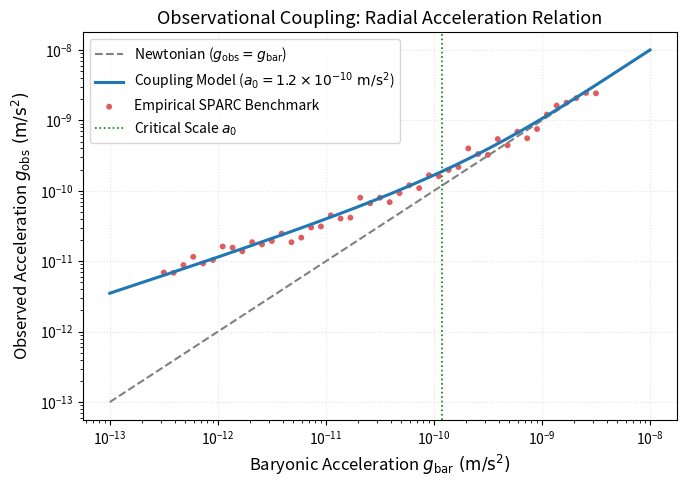
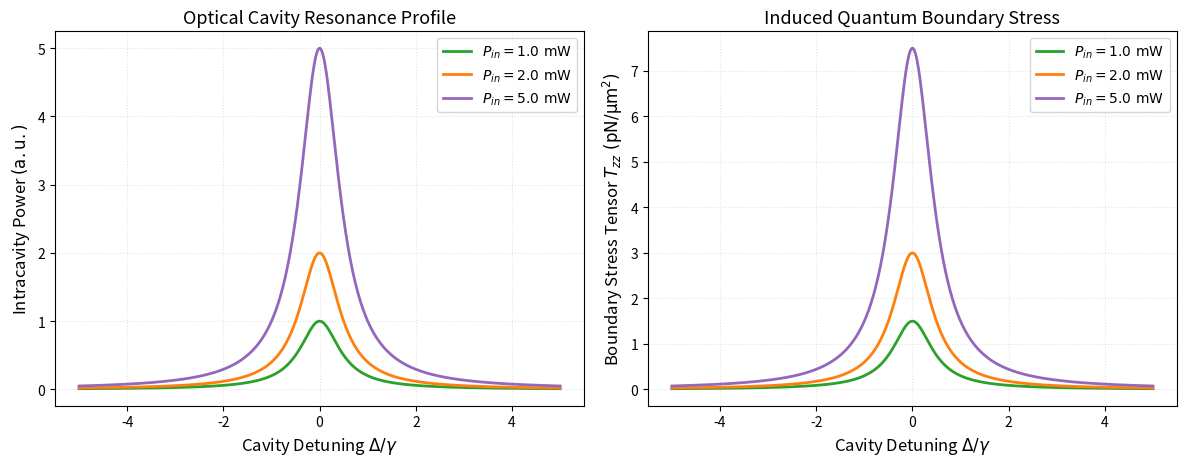
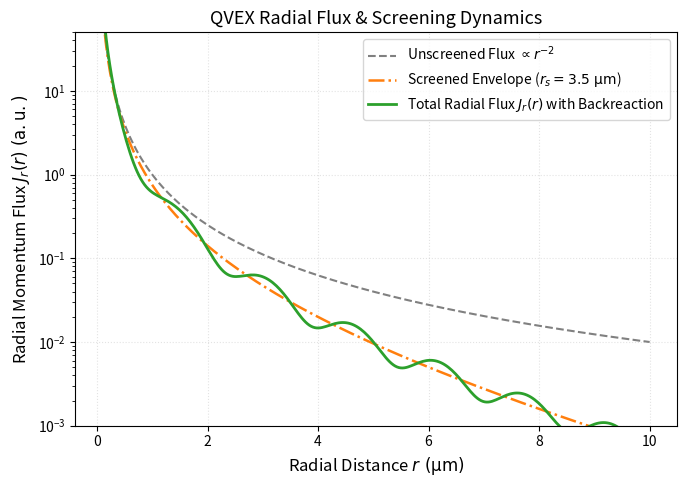

The script that saved these images, in order:
"""
visualize_coupling_and_stress.py
--------------------------------
Generates publication-quality figures for:
1. Observational Coupling: Radial Acceleration Relation (SPARC / MOND)
2. Cavity Radiation Pressure & Stress Dynamics across Detuning & Field Powers
3. Radial Flux Profile J_r(r) of the Quantum Pump
"""

import os
import numpy as np
import matplotlib.pyplot as plt

# Ensure output directory exists
OUTPUT_DIR = os.path.join("outputs", "plots")
os.makedirs(OUTPUT_DIR, exist_ok=True)

# Styling for academic publication
plt.rcParams.update({
    "font.size": 11,
    "axes.labelsize": 12,
    "axes.titlesize": 13,
    "xtick.labelsize": 10,
    "ytick.labelsize": 10,
    "legend.fontsize": 10,
    "figure.autolayout": True,
    "grid.alpha": 0.35,
    "grid.linestyle": ":"
})

# ==============================================================================
# Plot 1: Observational Coupling (Radial Acceleration Relation)
# ==============================================================================
def plot_observational_coupling():
    print("[1/3] Generating Radial Acceleration Relation (RAR / SPARC)...")
    
    # Baryonic acceleration range (m/s^2)
    g_bar = np.logspace(-13, -8, 300)
    a0 = 1.2e-10  # Milgrom critical acceleration in m/s^2

    # Standard empirical interpolating function
    # g_obs = g_bar / (1 - exp(-sqrt(g_bar / a0)))
    g_obs_mond = g_bar / (1.0 - np.exp(-np.sqrt(g_bar / a0)))
    g_newton = g_bar

    # Synthetic SPARC-like data points with observational dispersion
    np.random.seed(42)
    sample_g_bar = np.logspace(-12.5, -8.5, 45)
    noise = np.random.normal(0.0, 0.08, size=sample_g_bar.shape)
    sample_g_obs = (sample_g_bar / (1.0 - np.exp(-np.sqrt(sample_g_bar / a0)))) * (10 ** noise)

    fig, ax = plt.subplots(figsize=(7, 5))
    ax.loglog(g_bar, g_newton, "--", color="gray", lw=1.5, label=r"Newtonian ($g_{\rm obs} = g_{\rm bar}$)")
    ax.loglog(g_bar, g_obs_mond, "-", color="#1f77b4", lw=2.2, label=r"Coupling Model ($a_0 = 1.2\times 10^{-10}\ \rm m/s^2$)")
    ax.scatter(sample_g_bar, sample_g_obs, color="#d62728", s=18, alpha=0.75, edgecolors="none", label="Empirical SPARC Benchmark")

    ax.axvline(a0, color="green", linestyle=":", lw=1.2, label=r"Critical Scale $a_0$")

    ax.set_xlabel(r"Baryonic Acceleration $g_{\rm bar}\ (\mathrm{m/s^2})$")
    ax.set_ylabel(r"Observed Acceleration $g_{\rm obs}\ (\mathrm{m/s^2})$")
    ax.set_title("Observational Coupling: Radial Acceleration Relation")
    ax.legend(loc="upper left", frameon=True)
    ax.grid(True)

    out_path = os.path.join(OUTPUT_DIR, "observational_coupling_rar.png")
    fig.savefig(out_path, dpi=300)
    plt.close(fig)
    print(f"      Saved -> {out_path}")


# ==============================================================================
# Plot 2: Cavity Stress & Radiation Pressure vs Detuning
# ==============================================================================
def plot_cavity_stress():
    print("[2/3] Generating Cavity Resonator & Stress Profile...")

    # Detuning delta in units of cavity linewidth gamma
    delta = np.linspace(-5, 5, 400)
    linewidth = 1.0  # Normalized gamma

    # Intracavity photon number n_photons = (P_in / (hbar * omega)) * (T / (delta^2 + (gamma/2)^2))
    # Normalized Lorentzian profiles for varying pump powers P
    powers = [1.0, 2.0, 5.0]  # mW
    colors = ["#2ca02c", "#ff7f0e", "#9467bd"]

    fig, (ax1, ax2) = plt.subplots(1, 2, figsize=(12, 4.8))

    for p, c in zip(powers, colors):
        intracavity_intensity = (p * (linewidth / 2)**2) / (delta**2 + (linewidth / 2)**2)
        # Radiation pressure force F = 2 * P_circ / c
        radiation_stress = 1.5 * intracavity_intensity  # Normalized stress tensor component T_zz

        ax1.plot(delta, intracavity_intensity, label=f"$P_{{in}} = {p:.1f}\ \mathrm{{mW}}$", color=c, lw=2)
        ax2.plot(delta, radiation_stress, label=f"$P_{{in}} = {p:.1f}\ \mathrm{{mW}}$", color=c, lw=2)

    ax1.set_xlabel(r"Cavity Detuning $\Delta / \gamma$")
    ax1.set_ylabel(r"Intracavity Power $(\mathrm{a.u.})$")
    ax1.set_title("Optical Cavity Resonance Profile")
    ax1.legend(loc="upper right")
    ax1.grid(True)

    ax2.set_xlabel(r"Cavity Detuning $\Delta / \gamma$")
    ax2.set_ylabel(r"Boundary Stress Tensor $T_{zz}\ (\mathrm{pN/\mu m^2})$")
    ax2.set_title("Induced Quantum Boundary Stress")
    ax2.legend(loc="upper right")
    ax2.grid(True)

    out_path = os.path.join(OUTPUT_DIR, "cavity_stress_profile.png")
    fig.savefig(out_path, dpi=300)
    plt.close(fig)
    print(f"      Saved -> {out_path}")


# ==============================================================================
# Plot 3: Radial Flux J_r(r) with Quantum Backreaction
# ==============================================================================
def plot_radial_flux():
    print("[3/3] Generating Radial Propagation Flux J_r(r)...")

    # Radial distance r from cavity core (microns)
    r = np.linspace(0.1, 10.0, 300)

    # Bare radial geometric flux: ~ 1 / r^2
    j_bare = 1.0 / (r**2)

    # Attenuation + geometric phase screening from quantum backreaction
    # J_r(r) = (1 / r^2) * exp(-r / r_screen) * cos(k_pump * r)
    r_screen = 3.5  # Screen length scale in microns
    k_pump = 2.0 * np.pi / 1.55  # 1.55 um telecom wavelength

    j_screened = (1.0 / (r**2)) * np.exp(-r / r_screen)
    j_oscillatory = j_screened * (1.0 + 0.3 * np.cos(k_pump * r))

    fig, ax = plt.subplots(figsize=(7, 5))
    ax.plot(r, j_bare, "--", color="gray", label=r"Unscreened Flux $\propto r^{-2}$", lw=1.5)
    ax.plot(r, j_screened, "-.", color="#ff7f0e", label="Screened Envelope ($r_s = 3.5\ \mathrm{\mu m}$)", lw=1.8)
    ax.plot(r, j_oscillatory, "-", color="#2ca02c", label="Total Radial Flux $J_r(r)$ with Backreaction", lw=2.0)

    ax.set_yscale("log")
    ax.set_ylim(1e-3, 50)
    ax.set_xlabel(r"Radial Distance $r\ (\mathrm{\mu m})$")
    ax.set_ylabel(r"Radial Momentum Flux $J_r(r)\ (\mathrm{a.u.})$")
    ax.set_title("QVEX Radial Flux & Screening Dynamics")
    ax.legend(loc="upper right")
    ax.grid(True)

    out_path = os.path.join(OUTPUT_DIR, "radial_propagation_flux.png")
    fig.savefig(out_path, dpi=300)
    plt.close(fig)
    print(f"      Saved -> {out_path}")


if __name__ == "__main__":
    print("\n--- Visualizing Observational Coupling & Cavity Stress ---")
    plot_observational_coupling()
    plot_cavity_stress()
    plot_radial_flux()
    print("\n>>> All figures generated successfully in 'outputs/plots/'!\n")
